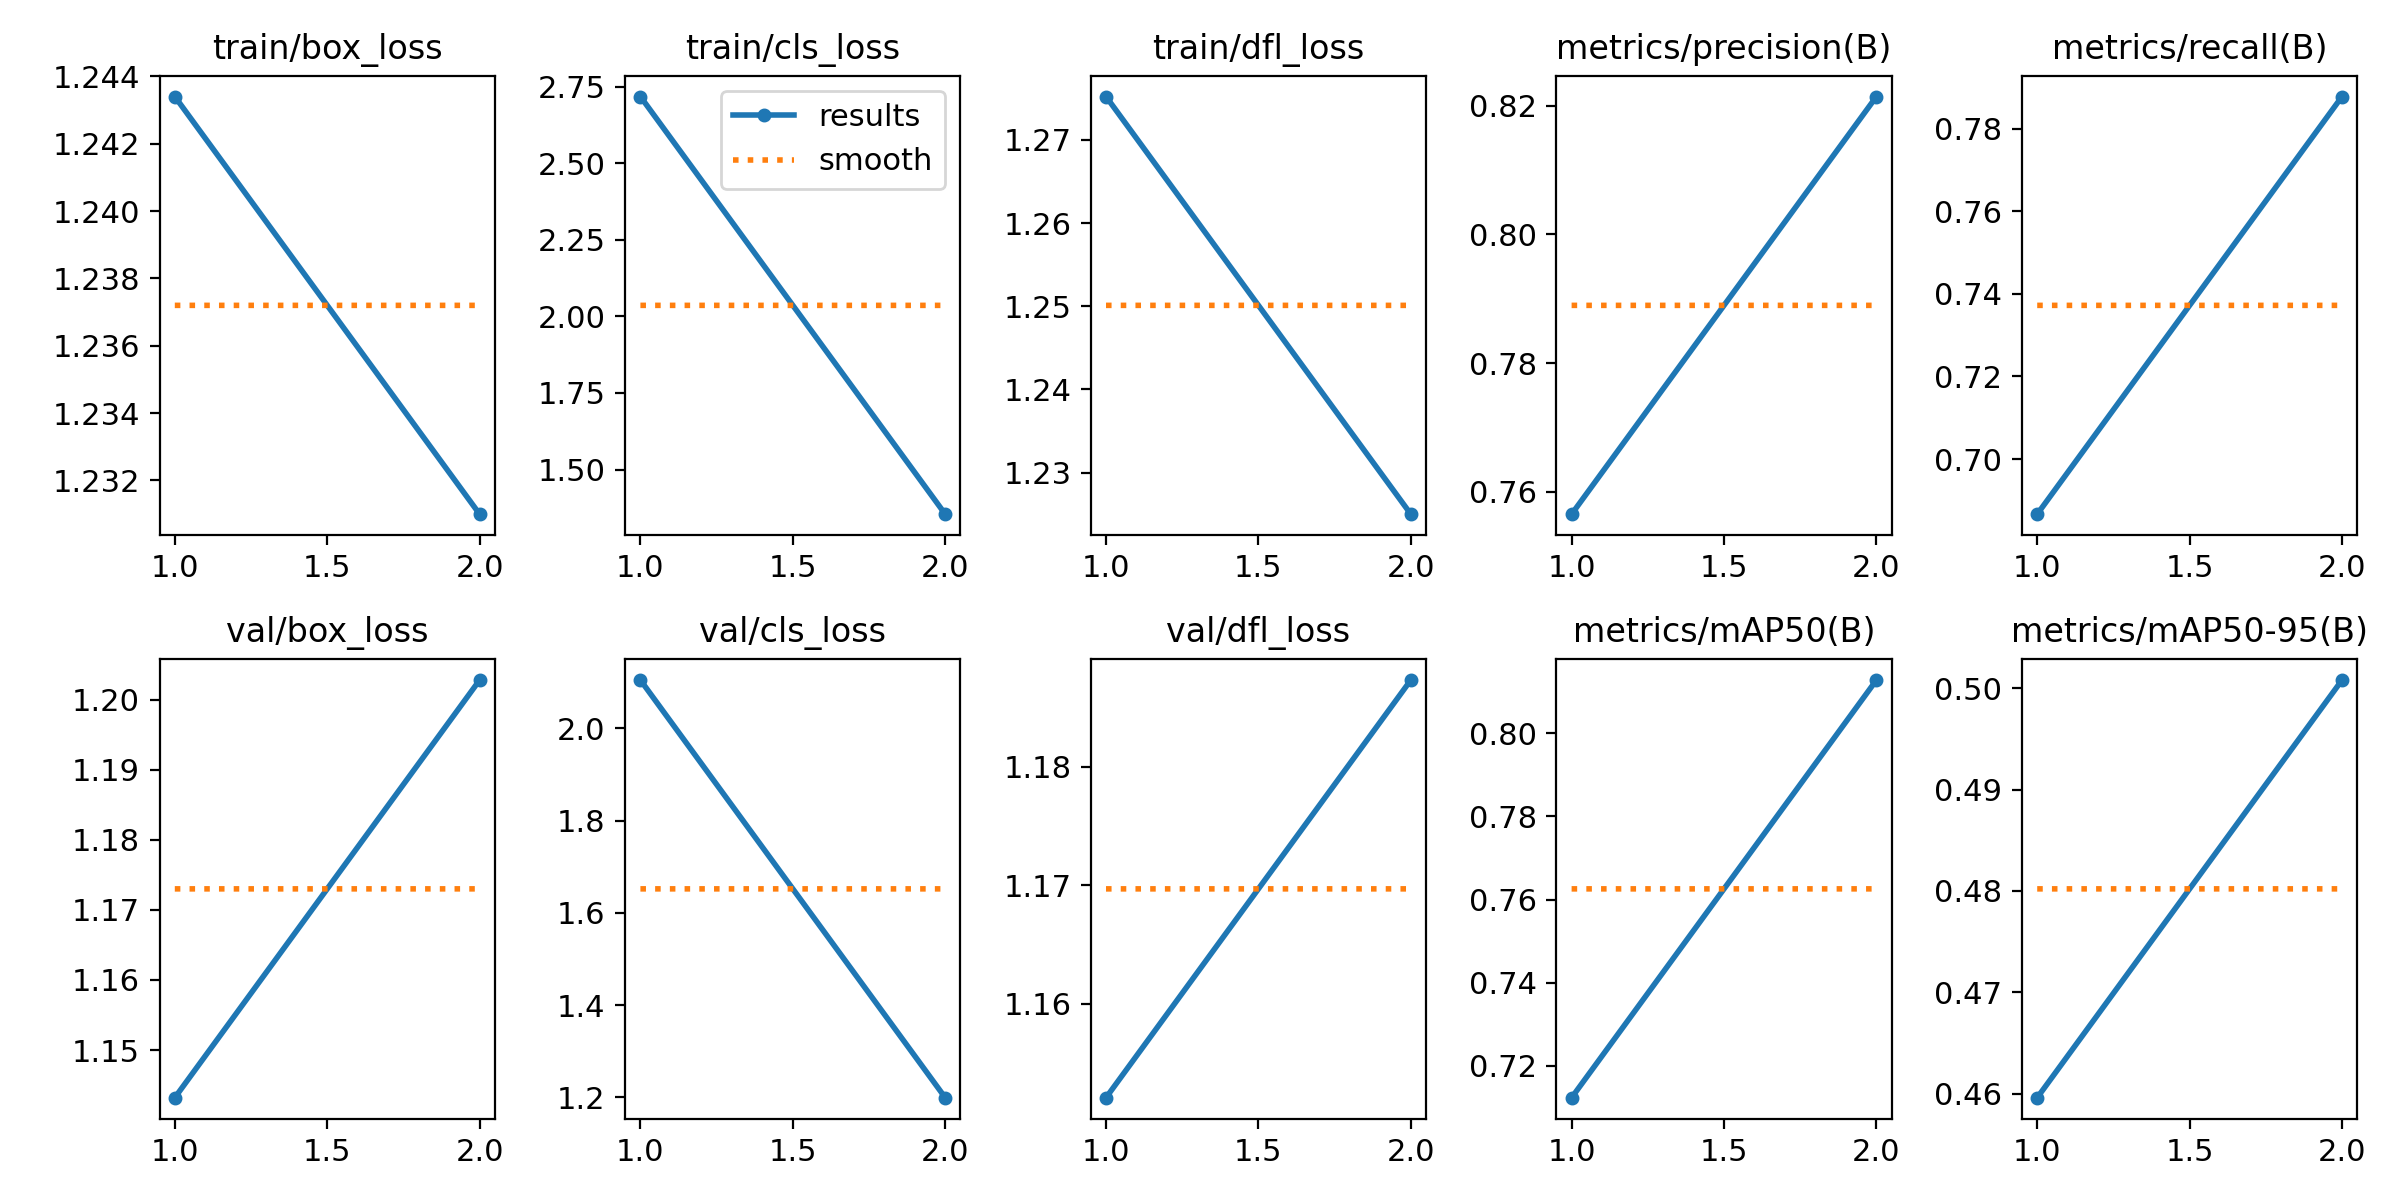

Values plotted in this chart, from the file beside it:
epoch, train/box_loss, train/cls_loss, train/dfl_loss, metrics/precision(B), metrics/recall(B), metrics/mAP50(B), metrics/mAP50-95(B), val/box_loss, val/cls_loss, val/dfl_loss, lr/pg0, lr/pg1, lr/pg2
1, 1.243, 2.718, 1.275, 0.7565, 0.6866, 0.7123, 0.4596, 1.143, 2.105, 1.152, 0.0001167, 0.0001167, 0.0001167
2, 1.231, 1.354, 1.225, 0.8214, 0.7878, 0.8128, 0.5008, 1.203, 1.199, 1.187, 0.0001263, 0.0001263, 0.0001263
